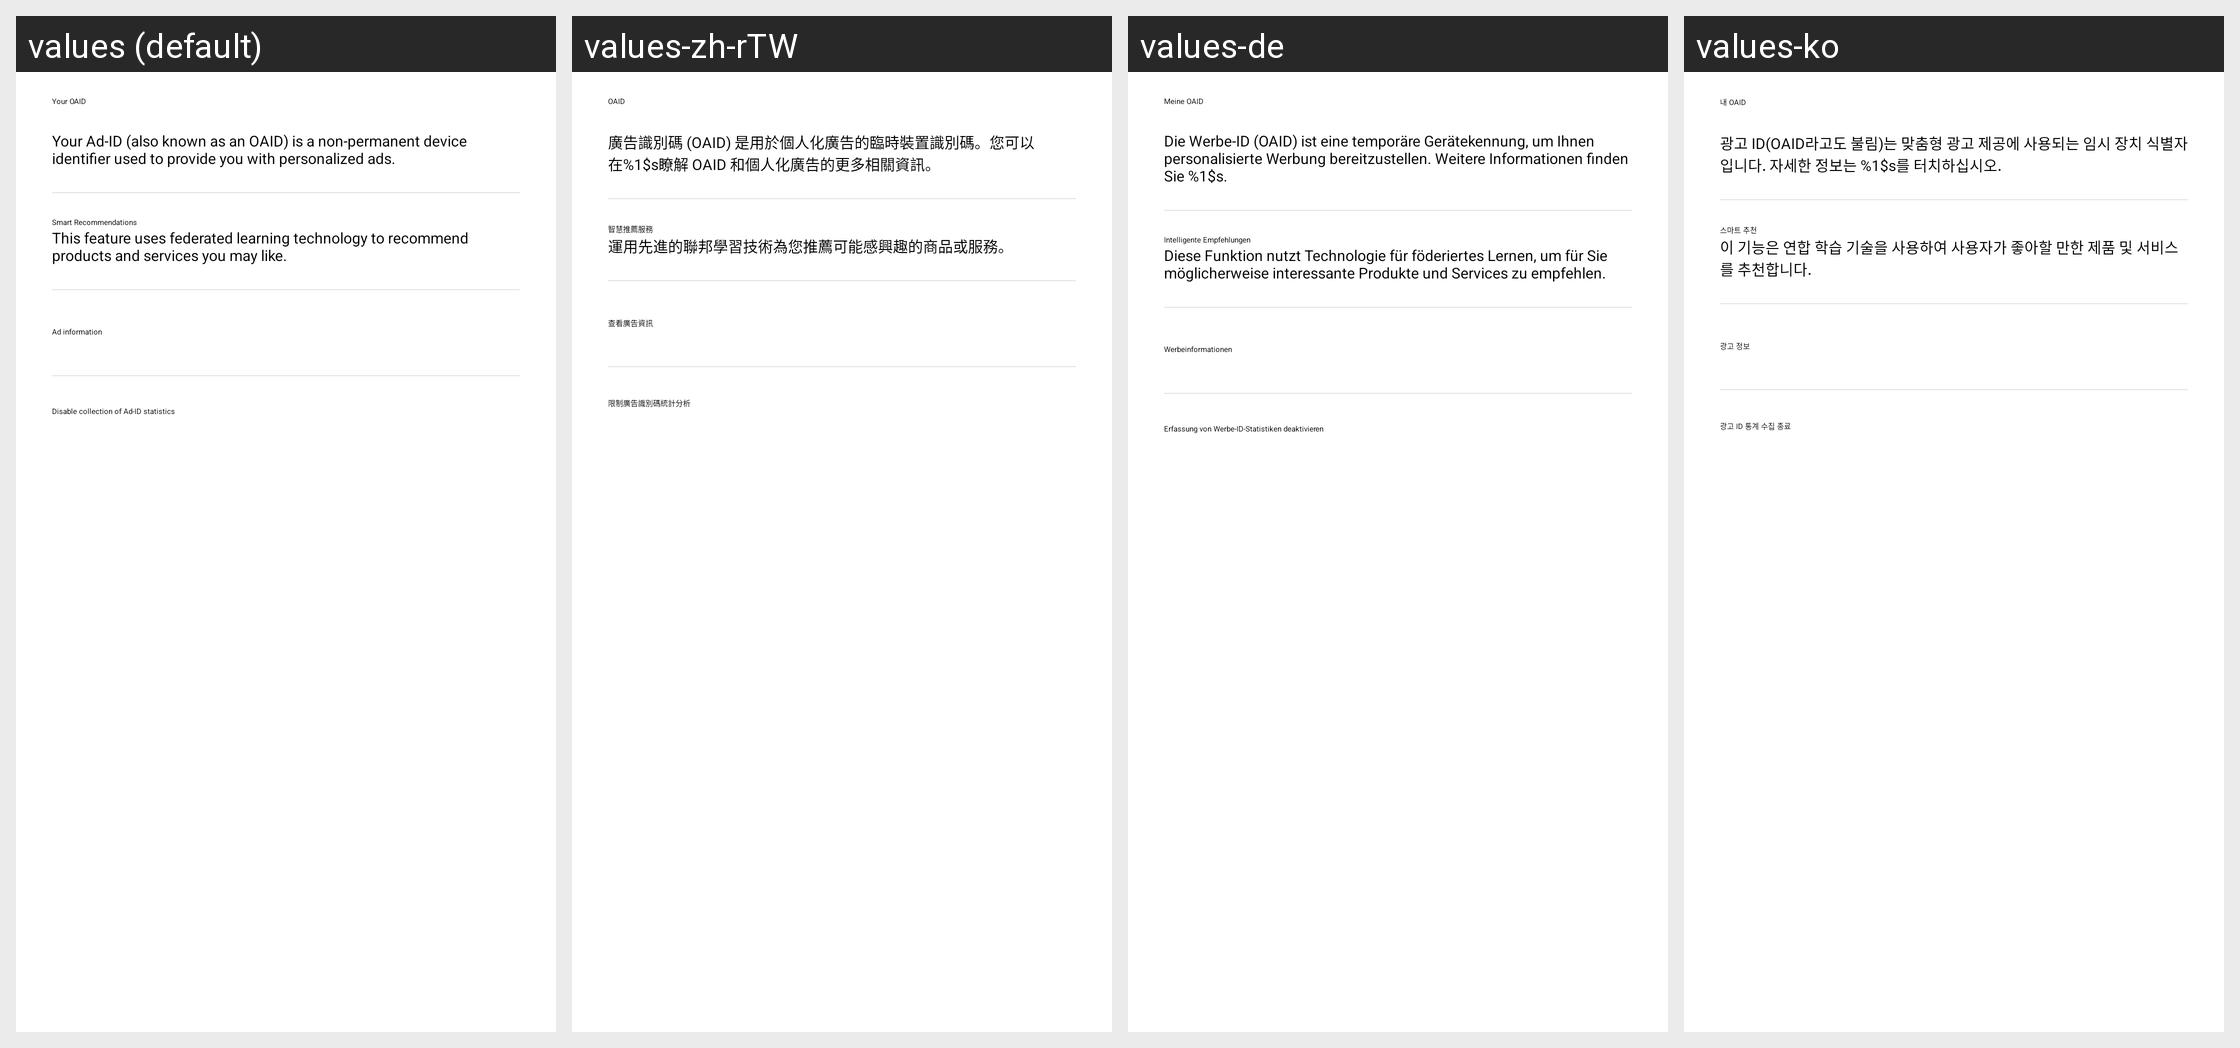

Locale-by-locale string values for the Android screen shown in this grid:
Android screen res/layout/opendevice_oaid_setting_more.xml rendered under 4 locales, left to right: values (default), values-zh-rTW, values-de, values-ko. Device: Nexus 5 (rendered at 1080×1920; each locale shown at half size, 540×960, under a caption strip naming it); theme P4.Theme.CustomActionBar.
Other locales in the repository, not shown: values-af, values-am, values-ar, values-as, values-az, values-be, values-bg, values-bn, values-bs, values-ca, values-cs, values-da, values-el, values-en, values-en-rGB, values-en-rIN, values-es, values-es-rUS, values-et, values-eu, values-fa, values-fi, values-fil, values-fr, values-fr-rCA, values-gl, values-gu, values-hi, values-hr, values-hu, values-hy, values-in, values-is, values-it, values-iw, values-ja, values-ka, values-kk, values-km, values-kn, values-ku, values-ku-rIQ, values-ky, values-lo, values-lt, values-lv, values-mk, values-ml, values-mn, values-mr, values-ms, values-my, values-ne, values-nl, values-no, values-or, values-pa, values-pa-rPK, values-pl, values-pt, values-pt-rPT, values-ro, values-ru, values-si, values-sk, values-sl, values-sq, values-sr, values-sv, values-sw, values-ta, values-te, values-tg, values-th, values-tk, values-tr, values-uk, values-ur, values-uz, values-vi, values-zh, values-zh-rHK, values-zu.
Strings drawn on this screen, with the default value and each locale's value (text and hints the layout hard-codes, and strings that could not be matched under every locale, appear in the picture but are not listed):

opendevice_item_your_oaid
  values: Your OAID
  values-zh-rTW: OAID
  values-de: Meine OAID
  values-ko: 내 OAID

opendevice_item_your_oaid_desc
  values: Your Ad-ID (also known as an OAID) is a non-permanent device identifier used to provide you with personalized ads.
  values-zh-rTW: 廣告識別碼 (OAID) 是用於個人化廣告的臨時裝置識別碼。您可以在%1$s瞭解 OAID 和個人化廣告的更多相關資訊。
  values-de: Die Werbe-ID (OAID) ist eine temporäre Gerätekennung, um Ihnen personalisierte Werbung bereitzustellen. Weitere Informationen finden Sie %1$s.
  values-ko: 광고 ID(OAID라고도 불림)는 맞춤형 광고 제공에 사용되는 임시 장치 식별자입니다. 자세한 정보는 %1$s를 터치하십시오.

opendevice_limit_recommend
  values: Smart Recommendations
  values-zh-rTW: 智慧推薦服務
  values-de: Intelligente Empfehlungen
  values-ko: 스마트 추천

opendevice_recommend_desc
  values: This feature uses federated learning technology to recommend products and services you may like.
  values-zh-rTW: 運用先進的聯邦學習技術為您推薦可能感興趣的商品或服務。
  values-de: Diese Funktion nutzt Technologie für föderiertes Lernen, um für Sie möglicherweise interessante Produkte und Services zu empfehlen.
  values-ko: 이 기능은 연합 학습 기술을 사용하여 사용자가 좋아할 만한 제품 및 서비스를 추천합니다.

opendevice_view_ad_info
  values: Ad information
  values-zh-rTW: 查看廣告資訊
  values-de: Werbeinformationen
  values-ko: 광고 정보

opendevice_item_disable_collection_ad
  values: Disable collection of Ad-ID statistics
  values-zh-rTW: 限制廣告識別碼統計分析
  values-de: Erfassung von Werbe-ID-Statistiken deaktivieren
  values-ko: 광고 ID 통계 수집 종료
